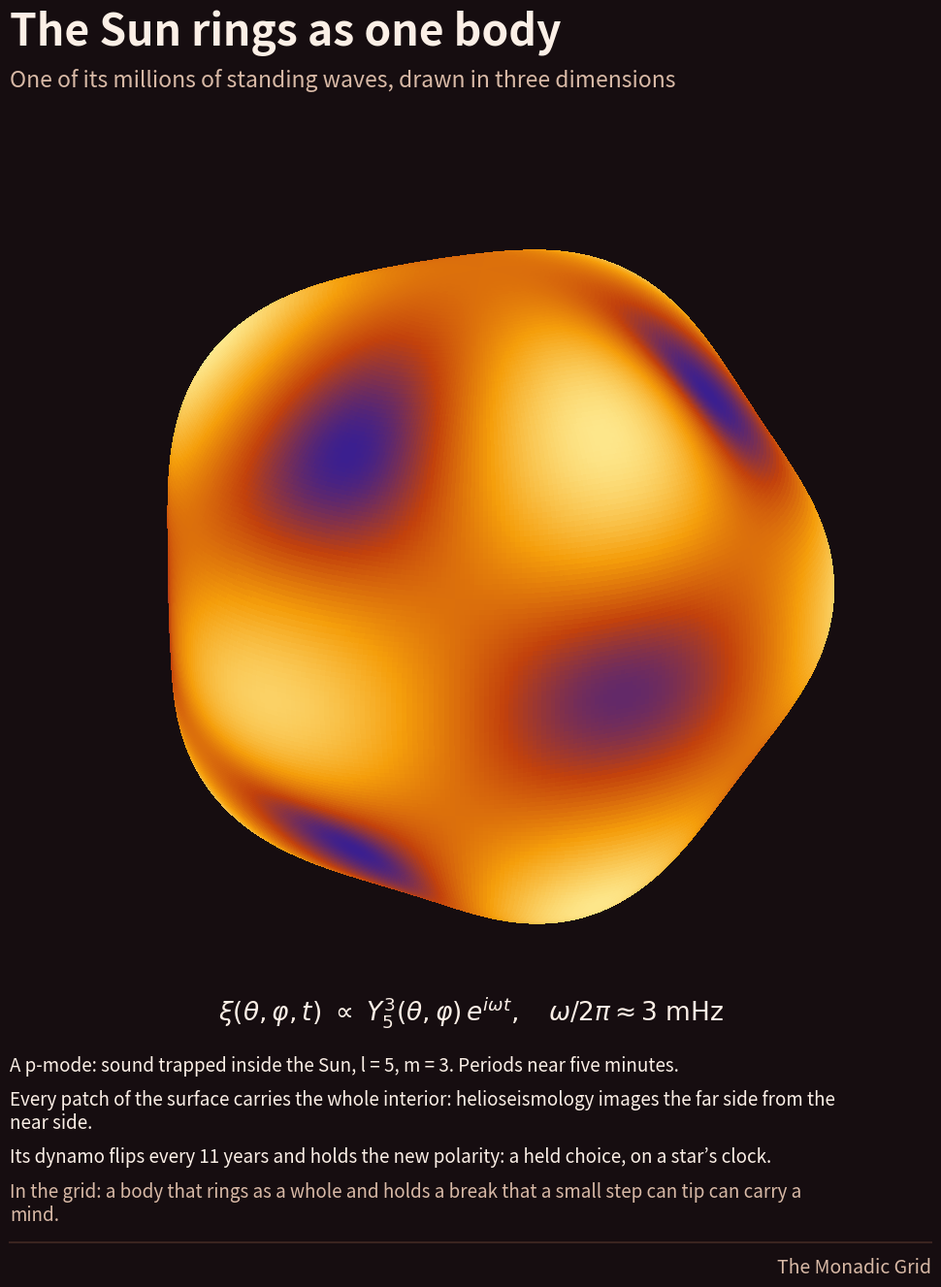

Reproduce this figure in Python. (Note: this script raises an exception after producing the figure.)
"""Monads, post 17: a solar p-mode drawn in 3-D (spherical harmonic l = 5, m = 3 on the Sun's surface)."""
import numpy as np, matplotlib; matplotlib.use('Agg'); import matplotlib.pyplot as plt
from scipy.special import sph_harm_y
BG, INK, MUTED, LINE = '#160D10', '#FBEFE6', '#D8B9A6', '#3A2420'
l, m = 5, 3
th, ph = np.meshgrid(np.linspace(0, np.pi, 220), np.linspace(0, 2*np.pi, 440))
Y = np.real(sph_harm_y(l, m, th, ph)); Y /= np.abs(Y).max()
r = 1 + 0.08*Y
x, y, z = r*np.sin(th)*np.cos(ph), r*np.sin(th)*np.sin(ph), r*np.cos(th)
cmap = matplotlib.colors.LinearSegmentedColormap.from_list('sun', ['#3B1F8F', '#C2410C', '#F59E0B', '#FDE68A'])
fig = plt.figure(figsize=(10.8, 13.5), dpi=100); fig.patch.set_facecolor(BG)
ax = fig.add_axes([0.02, 0.2, 0.96, 0.66], projection='3d'); ax.set_facecolor(BG)
ax.plot_surface(x, y, z, facecolors=cmap((Y + 1)/2), rstride=1, cstride=1, linewidth=0, antialiased=False, shade=False)
ax.set_box_aspect((1, 1, 1)); ax.axis('off'); ax.view_init(elev=22, azim=35); lim = 0.78; ax.set_xlim(-lim, lim); ax.set_ylim(-lim, lim); ax.set_zlim(-lim, lim)
fig.text(0.06, 0.95, 'The Sun rings as one body', color=INK, fontsize=32, fontweight='bold')
fig.text(0.06, 0.918, 'One of its millions of standing waves, drawn in three dimensions', color=MUTED, fontsize=16.5)
fig.text(0.5, 0.205, r'$\xi(\theta,\varphi,t)\ \propto\ Y_5^{3}(\theta,\varphi)\,e^{i\omega t},\quad \omega/2\pi\approx 3\ \mathrm{mHz}$', color=INK, fontsize=19, ha='center')
lines = [('A p-mode: sound trapped inside the Sun, l = 5, m = 3. Periods near five minutes.', INK),
         ('Every patch of the surface carries the whole interior: helioseismology images the far side from the near side.', INK),
         ('Its dynamo flips every 11 years and holds the new polarity: a held choice, on a star’s clock.', INK),
         ('In the grid: a body that rings as a whole and holds a break that a small step can tip can carry a mind.', MUTED)]
import textwrap
for i, (s, c) in enumerate(lines):
    fig.text(0.06, 0.17 - i*0.035, '\n'.join(textwrap.wrap(s, 100)), color=c, fontsize=13.5, va='center')
fig.add_artist(plt.Line2D([0.06, 0.94], [0.035, 0.035], color=LINE, lw=1.5, transform=fig.transFigure))
fig.text(0.94, 0.012, 'The Monadic Grid', color=MUTED, fontsize=14, ha='right')
fig.savefig('drafts/monads/visuals/sun_pmode.png', facecolor=BG); print('ok')
